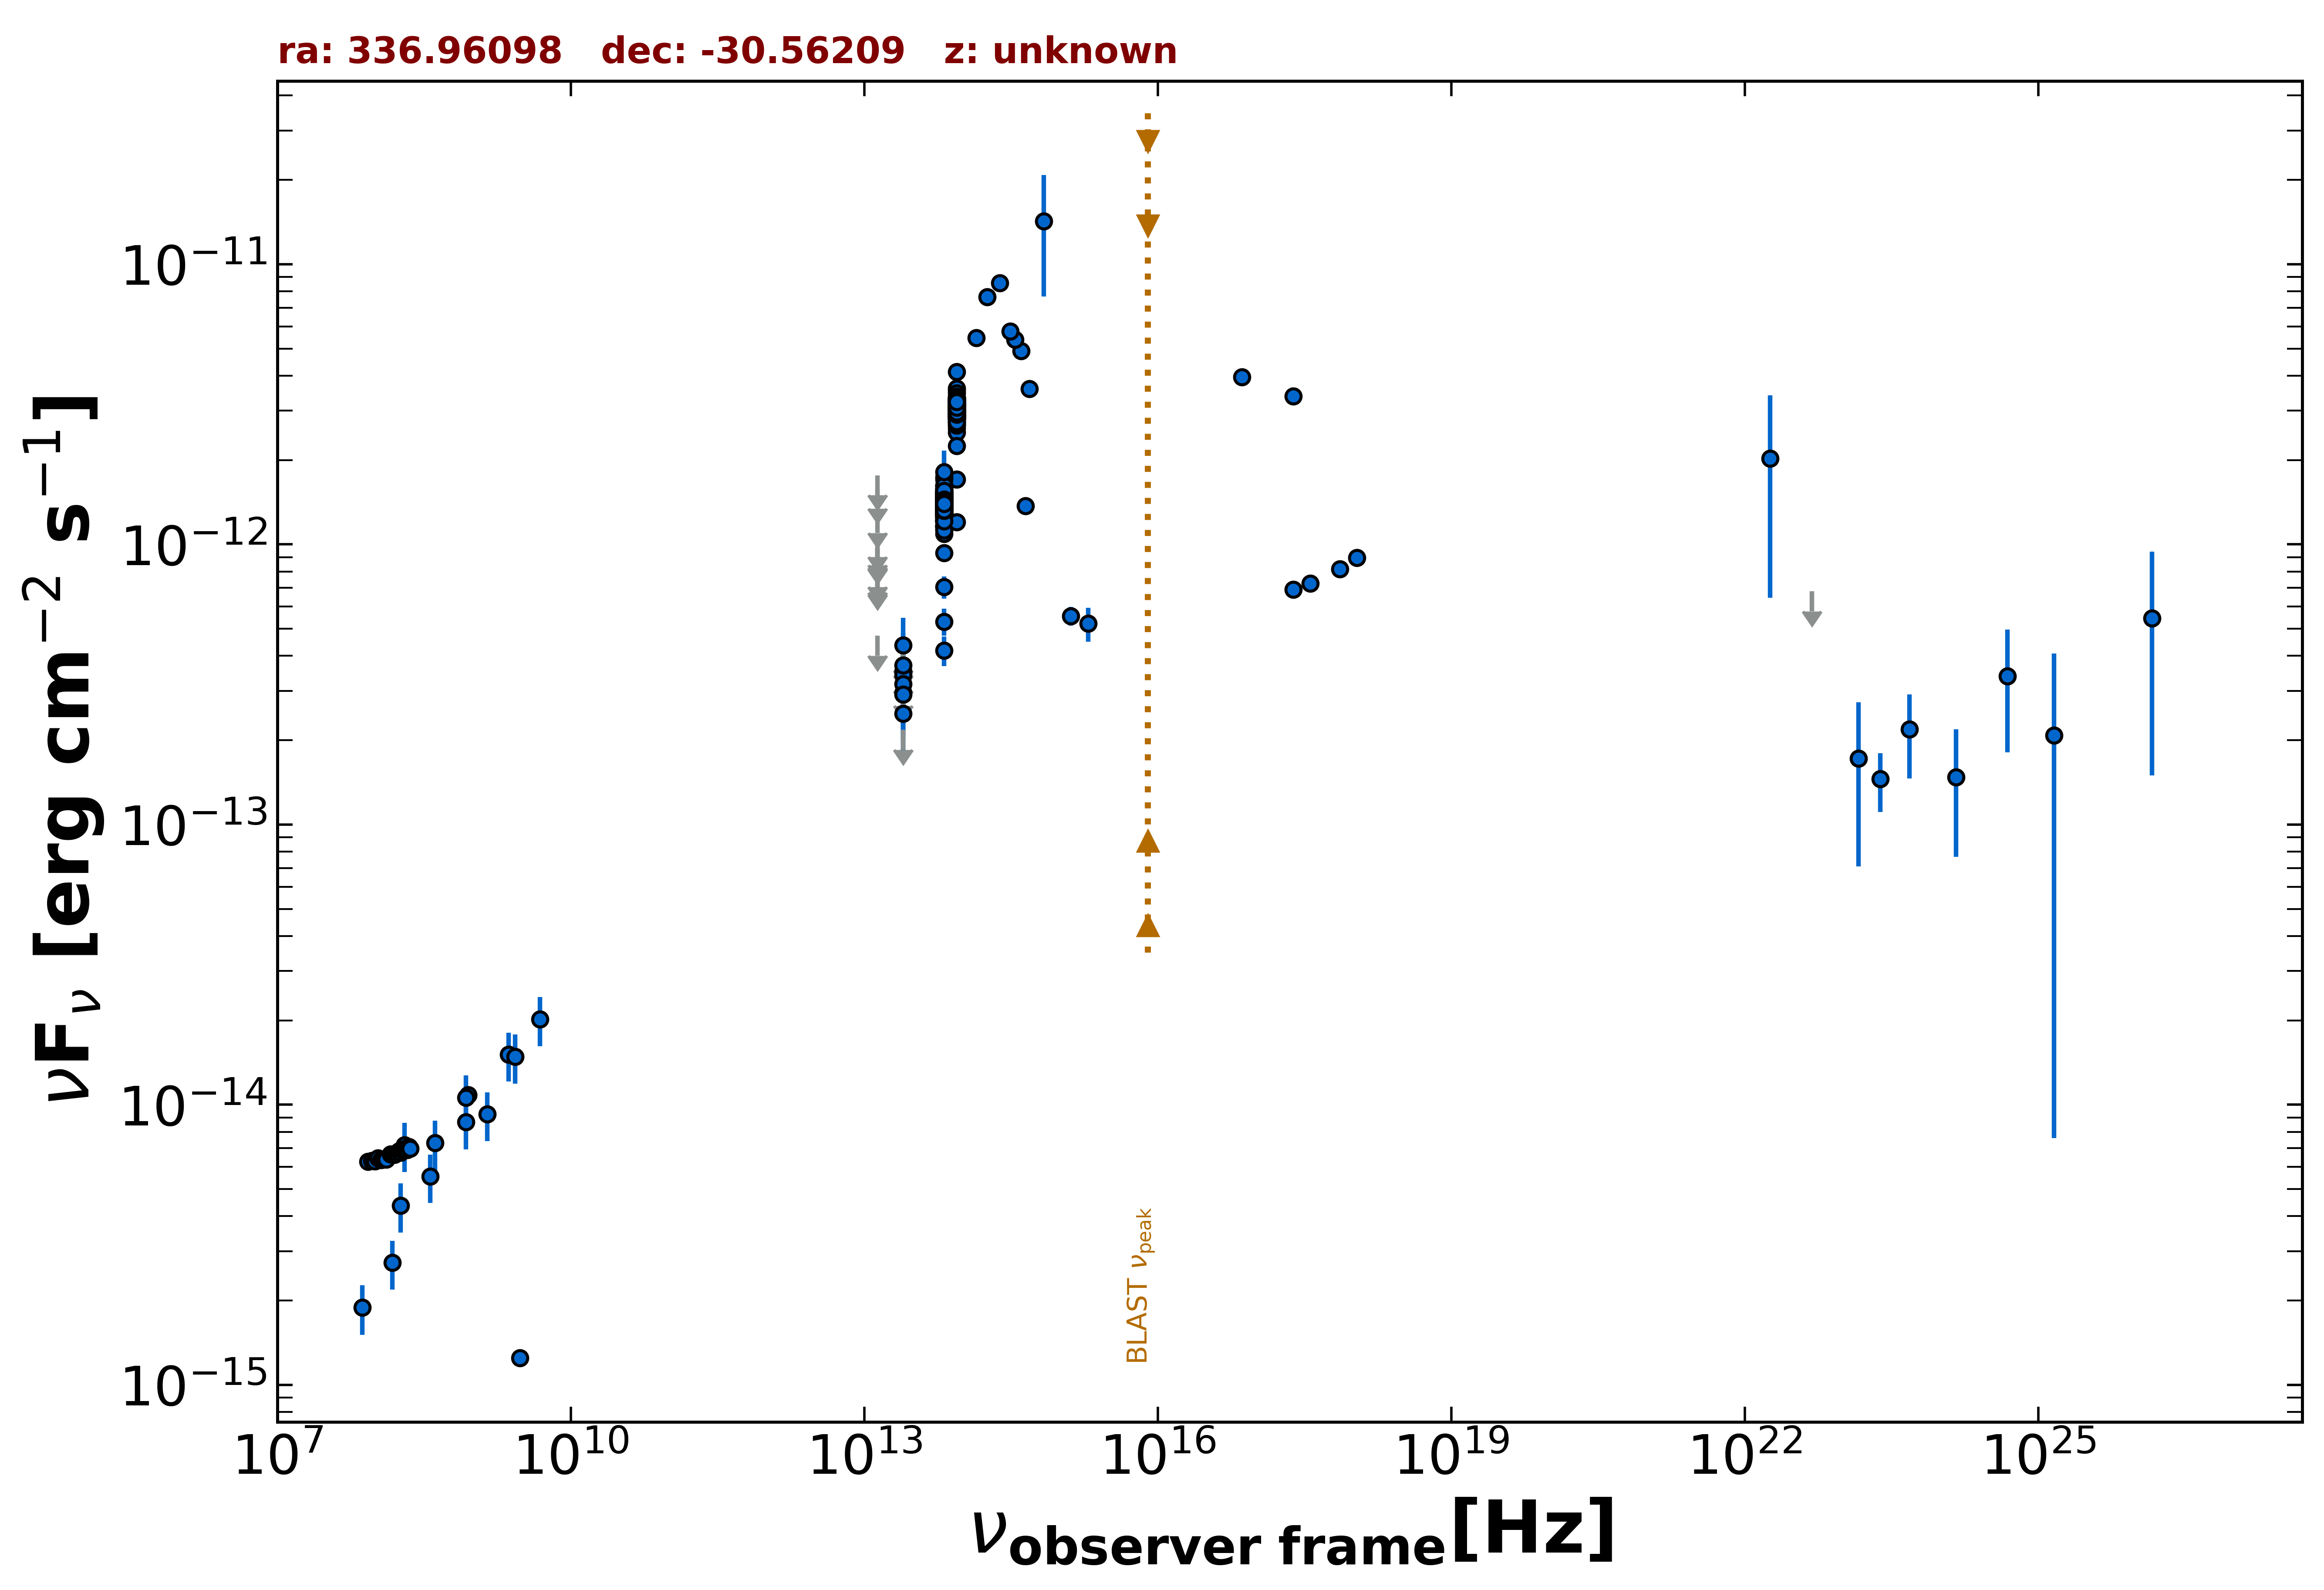

The file beside this chart, header and first rows:
freq., flux, err_flux, MJD_start, MJD_end, flag, catalog, reference
8.870e+08, 1.082e-14, 7.600e-16, 55000, 55000, , RACS, Hale et al. 2021  PASA  38  e058
8.870e+08, 1.082e-14, 7.600e-16, 55000, 55000, , RACS, Hale et al. 2021  PASA  38  e058
3.000e+09, 1.249e-15, 3.200e-17, 55000, 55000, , VLASSQL, Gordon et al. 2021  ApJS  255  30
2.418e+17, 3.381e-12, 2.440e-13, 55000, 55000, , RASS, Boller et al. 2016  A&A  103  1
2.418e+17, 6.910e-13, 0.000e+00, 55000, 55000, , Chandra-CSC2, Evans et al. 2010  ApJS  189  37
1.088e+18, 8.950e-13, 0.000e+00, 55000, 55000, , Chandra-CSC2, Evans et al. 2010  ApJS  189  37
3.627e+17, 7.269e-13, 0.000e+00, 55000, 55000, , Chandra-CSC2, Evans et al. 2010  ApJS  189  37
7.253e+17, 8.153e-13, 0.000e+00, 55000, 55000, , Chandra-CSC2, Evans et al. 2010  ApJS  189  37
7.253e+16, 3.950e-12, 0.000e+00, 55000, 55000, , Chandra-CSC2, Evans et al. 2010  ApJS  189  37
1.389e+14, 5.466e-12, 3.025e-13, 55000, 55000, , 2MASS, Skrutskie et al. 2006  AJ  131  1163
1.804e+14, 7.636e-12, 4.155e-13, 55000, 55000, , 2MASS, Skrutskie et al. 2006  AJ  131  1163
2.427e+14, 8.583e-12, 4.270e-13, 55000, 55000, , 2MASS, Skrutskie et al. 2006  AJ  131  1163
8.817e+13, 3.086e-12, 5.000e-15, 55000, 55000, , UNWISE, Schlafly et al. 2019  ApJS  240  30
6.517e+13, 1.442e-12, 6.000e-15, 55000, 55000, , UNWISE, Schlafly et al. 2019  ApJS  240  30
8.817e+13, 3.122e-12, 6.600e-14, 55000, 55000, , WISE, Wright et al. 2010  AJ  140  1868
6.517e+13, 1.404e-12, 3.100e-14, 55000, 55000, , WISE, Wright et al. 2010  AJ  140  1868
2.498e+13, 2.491e-13, 3.500e-14, 55000, 55000, , WISE, Wright et al. 2010  AJ  140  1868
1.363e+13, 4.716e-13, 0.000e+00, 55000, 55000, UL, WISE, Wright et al. 2010  AJ  140  1868
8.817e+13, 2.806e-12, 6.450e-14, 56796, 56796, , NEOWISE, Mainzer et al. 2014  ApJ  792  30
6.517e+13, 1.355e-12, 9.000e-14, 56796, 56796, , NEOWISE, Mainzer et al. 2014  ApJ  792  30
8.817e+13, 3.116e-12, 7.750e-14, 56796, 56796, , NEOWISE, Mainzer et al. 2014  ApJ  792  30
6.517e+13, 1.437e-12, 6.100e-14, 56796, 56796, , NEOWISE, Mainzer et al. 2014  ApJ  792  30
8.817e+13, 3.108e-12, 6.550e-14, 56797, 56797, , NEOWISE, Mainzer et al. 2014  ApJ  792  30
6.517e+13, 1.302e-12, 5.650e-14, 56797, 56797, , NEOWISE, Mainzer et al. 2014  ApJ  792  30
8.817e+13, 2.971e-12, 5.750e-14, 56799, 56799, , NEOWISE, Mainzer et al. 2014  ApJ  792  30
6.517e+13, 1.400e-12, 5.550e-14, 56799, 56799, , NEOWISE, Mainzer et al. 2014  ApJ  792  30
8.817e+13, 2.592e-12, 6.700e-14, 56797, 56797, , NEOWISE, Mainzer et al. 2014  ApJ  792  30
6.517e+13, 1.200e-12, 6.850e-14, 56797, 56797, , NEOWISE, Mainzer et al. 2014  ApJ  792  30
8.817e+13, 1.706e-12, 5.000e-14, 56797, 56797, , NEOWISE, Mainzer et al. 2014  ApJ  792  30
6.517e+13, 7.051e-13, 6.435e-14, 56797, 56797, , NEOWISE, Mainzer et al. 2014  ApJ  792  30
8.817e+13, 2.879e-12, 6.350e-14, 56797, 56797, , NEOWISE, Mainzer et al. 2014  ApJ  792  30
6.517e+13, 1.320e-12, 6.800e-14, 56797, 56797, , NEOWISE, Mainzer et al. 2014  ApJ  792  30
8.817e+13, 3.094e-12, 6.300e-14, 56796, 56796, , NEOWISE, Mainzer et al. 2014  ApJ  792  30
6.517e+13, 1.331e-12, 5.000e-14, 56796, 56796, , NEOWISE, Mainzer et al. 2014  ApJ  792  30
8.817e+13, 3.160e-12, 6.650e-14, 56797, 56797, , NEOWISE, Mainzer et al. 2014  ApJ  792  30
6.517e+13, 1.430e-12, 6.450e-14, 56797, 56797, , NEOWISE, Mainzer et al. 2014  ApJ  792  30
8.817e+13, 3.068e-12, 6.800e-14, 56797, 56797, , NEOWISE, Mainzer et al. 2014  ApJ  792  30
6.517e+13, 1.456e-12, 5.900e-14, 56797, 56797, , NEOWISE, Mainzer et al. 2014  ApJ  792  30
8.817e+13, 3.034e-12, 7.000e-14, 56797, 56797, , NEOWISE, Mainzer et al. 2014  ApJ  792  30
6.517e+13, 1.361e-12, 6.550e-14, 56797, 56797, , NEOWISE, Mainzer et al. 2014  ApJ  792  30
8.817e+13, 2.512e-12, 5.550e-14, 56796, 56796, , NEOWISE, Mainzer et al. 2014  ApJ  792  30
6.517e+13, 1.217e-12, 5.150e-14, 56796, 56796, , NEOWISE, Mainzer et al. 2014  ApJ  792  30
8.817e+13, 3.060e-12, 6.750e-14, 57337, 57337, , NEOWISE, Mainzer et al. 2014  ApJ  792  30
6.517e+13, 1.345e-12, 4.850e-14, 57337, 57337, , NEOWISE, Mainzer et al. 2014  ApJ  792  30
8.817e+13, 3.004e-12, 6.350e-14, 57337, 57337, , NEOWISE, Mainzer et al. 2014  ApJ  792  30
6.517e+13, 1.429e-12, 5.000e-14, 57337, 57337, , NEOWISE, Mainzer et al. 2014  ApJ  792  30
8.817e+13, 3.034e-12, 7.300e-14, 57337, 57337, , NEOWISE, Mainzer et al. 2014  ApJ  792  30
6.517e+13, 1.370e-12, 5.150e-14, 57337, 57337, , NEOWISE, Mainzer et al. 2014  ApJ  792  30
8.817e+13, 3.085e-12, 6.550e-14, 57337, 57337, , NEOWISE, Mainzer et al. 2014  ApJ  792  30
6.517e+13, 1.290e-12, 5.850e-14, 57337, 57337, , NEOWISE, Mainzer et al. 2014  ApJ  792  30
8.817e+13, 3.057e-12, 6.450e-14, 57338, 57338, , NEOWISE, Mainzer et al. 2014  ApJ  792  30
6.517e+13, 1.389e-12, 5.250e-14, 57338, 57338, , NEOWISE, Mainzer et al. 2014  ApJ  792  30
8.817e+13, 2.960e-12, 6.850e-14, 57337, 57337, , NEOWISE, Mainzer et al. 2014  ApJ  792  30
6.517e+13, 1.441e-12, 6.000e-14, 57337, 57337, , NEOWISE, Mainzer et al. 2014  ApJ  792  30
8.817e+13, 3.076e-12, 6.500e-14, 57337, 57337, , NEOWISE, Mainzer et al. 2014  ApJ  792  30
6.517e+13, 1.136e-12, 7.250e-14, 57337, 57337, , NEOWISE, Mainzer et al. 2014  ApJ  792  30
8.817e+13, 3.245e-12, 7.500e-14, 57337, 57337, , NEOWISE, Mainzer et al. 2014  ApJ  792  30
6.517e+13, 1.464e-12, 6.850e-14, 57337, 57337, , NEOWISE, Mainzer et al. 2014  ApJ  792  30
8.817e+13, 2.925e-12, 6.200e-14, 57162, 57162, , NEOWISE, Mainzer et al. 2014  ApJ  792  30
6.517e+13, 1.320e-12, 6.450e-14, 57162, 57162, , NEOWISE, Mainzer et al. 2014  ApJ  792  30
... 589 more rows
